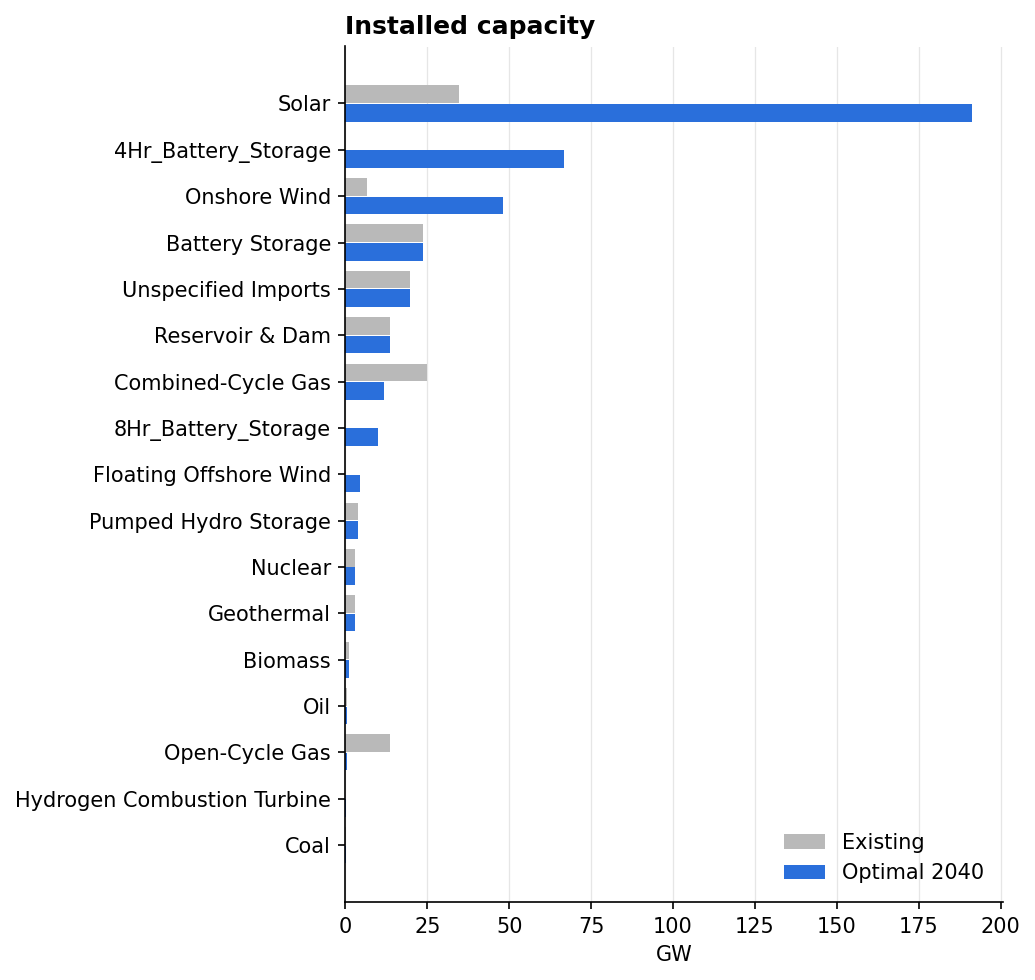

The file beside this chart, header and first rows:
, existing_GW, optimal_GW, built_GW, retired_GW
Solar, 34.73, 191.2, 156.4, 0.0
4Hr_Battery_Storage, 0.0, 66.83, 66.83, 0.0
Onshore Wind, 6.55, 48.09, 41.54, 0.0
Battery Storage, 23.54, 23.54, 0.0, 0.0
Unspecified Imports, 19.67, 19.67, 0.0, 0.0
Reservoir & Dam, 13.57, 13.57, 0.0, 0.0
Combined-Cycle Gas, 24.94, 11.69, 0.0, 13.25
8Hr_Battery_Storage, 0.0, 10.04, 10.04, 0.0
Floating Offshore Wind, 0.0, 4.35, 4.35, 0.0
Pumped Hydro Storage, 3.7, 3.7, 0.0, 0.0
Nuclear, 2.96, 2.96, 0.0, 0.0
Geothermal, 2.94, 2.94, 0.0, 0.0
Biomass, 0.93, 0.93, 0.0, 0.0
Oil, 0.52, 0.52, 0.0, 0.0
Open-Cycle Gas, 13.74, 0.43, 0.03, 13.33
Hydrogen Combustion Turbine, 0.0, 0.21, 0.21, 0.0
Coal, 0.06, 0.06, 0.0, 0.0
